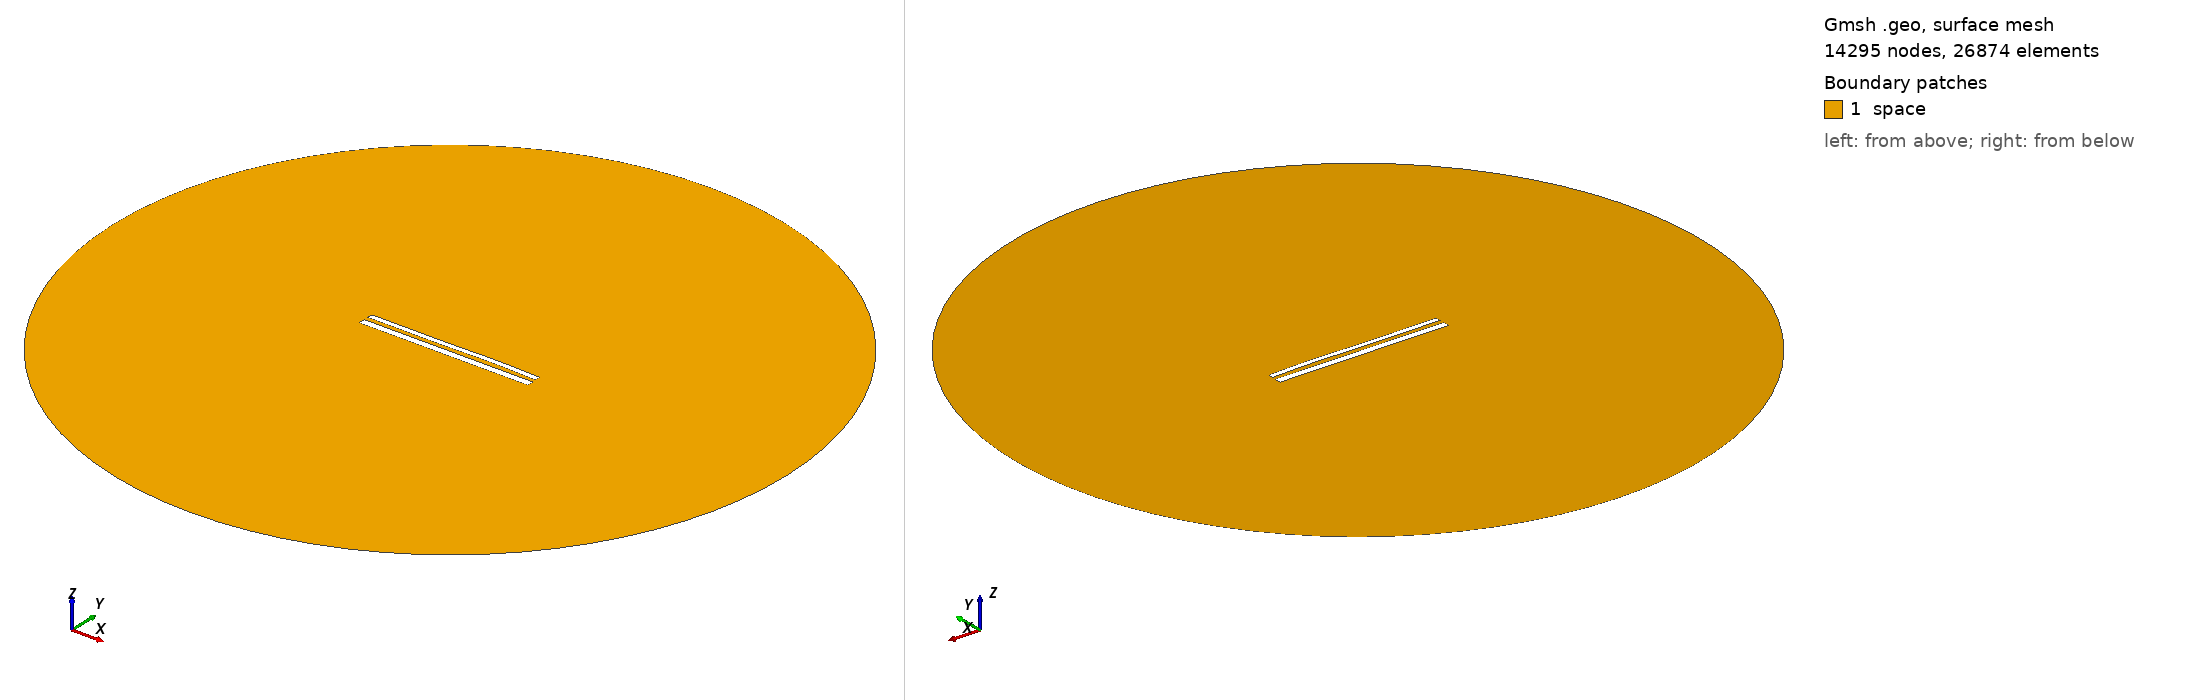

Gmsh geometry script, surface-meshed: 14295 nodes, 26874 surface elements. Boundary patches (legend numbers): 1 space. Left view from above one corner, right view from below the opposite corner. Legend entries are the model's physical surfaces. The drawing asked Gmsh for element sizes between 1% and 20% of the model's largest extent; the script's own settings can give other sizes.

=== 12329.geo (drawn) ===
//---------------------------------------
// Geometry kernel
//---------------------------------------

SetFactory("OpenCASCADE");



//---------------------------------------
// Parameters of the geometry
//---------------------------------------

// Overetch of the upper plate
overetch = 0.375;

// Distance between the plates
distance = 2.5;

// Discretization over the x axis (for the deformation)
nx = 50; 

// Length of the plate
L = 100 - overetch; 

// Number of modes
n = 4; 

// 1st mode coefficient
coeff(1) = 0.07499999999999998;
beta(1) = 0.596864 * 3.1415926535 / L;

// 2nd mode coefficient
coeff(2) = 0.07499999999999998;
beta(2) = 1.49418 * 3.1415926535 / L;

// 3rd mode coefficient
coeff(3) = -0.15;
beta(3) = 2.50025 * 3.1415926535 / L;

// 4th mode coefficient
coeff(4) = 0.07499999999999998;
beta(4) = 3.49999 * 3.1415926535 / L;



//---------------------------------------
// Upper plate (deformed rectangle)
//---------------------------------------

// Coordiantes of the upper plate
xmin = -50;
xmax = 50 - overetch;

// Height of the upper plate
yheight = 4 - 2 * overetch;

// Indexes of the points
UpperID[] = {};
LowerID[] = {};
LeftID[] = {};
RightID[] = {};

// Point index
p = 1;

// Horizontal edges
For i In {1:nx}
    x = xmin + (i-1)*(xmax - xmin)/(nx-1);

    y_bottom = distance / 2 + overetch;
    For j In {1:n}
        C = (Cosh(beta(j)*L) + Cos(beta(j)*L)) / (Sinh(beta(j)*L) + Sin(beta(j)*L));
        y_bottom  = y_bottom + coeff(j) * (Cosh(beta(j)*(x+50)) - Cos(beta(j)*(x+50)) - C * (Sinh(beta(j)*(x+50)) - Sin(beta(j)*(x+50))));
    EndFor

    y_top = y_bottom + yheight;

    Point(p) = {x, y_top, 0, 1.0};
    UpperID[i] = p;
    p = p + 1;

    Point(p) = {x, y_bottom, 0, 1.0};
    LowerID[i] = p;
    p = p + 1;
EndFor

// Create point lists
UpperPts[] = {}; LowerPts[] = {};
For i In {1:nx}
  UpperPts[] += {UpperID[i]};
  LowerPts[] += {LowerID[i]};
EndFor

// Build splines
Spline(1) = {UpperPts[]};
Spline(2) = {LowerPts[]};
Line(3) = {LowerPts[nx-1], UpperPts[nx-1]};
Line(4) = {LowerPts[0], UpperPts[0]};

// Build the plane surface
Curve Loop(1) = {2, 3, -1, -4};
Plane Surface(1) = {1};



//---------------------------------------
// Lower plate (rectangle)
//---------------------------------------

// Vertices
Point(1001) = {-50, -1, 0, 1.0};
Point(1002) = { 50, -1, 0, 1.0};
Point(1003) = { 50,  -5, 0, 1.0};
Point(1004) = {-50,  -5, 0, 1.0};

// Edges
Line(5) = {1001, 1002};
Line(6) = {1002, 1003};
Line(7) = {1003, 1004};
Line(8) = {1004, 1001};

// Plane surface
Line Loop(2) = {5, 6, 7, 8};
Plane Surface(2) = {2}; 



//---------------------------------------
// Outer (fictious) boundary
//---------------------------------------

// Points
Point(1005) = {0, 0, 0};       // Center
Point(1006) = {200, 0, 0};     // Start point
Point(1007) = {0, 200, 0};     // 90 degrees
Point(1008) = {-200, 0, 0};    // 180 degrees
Point(1009) = {0, -200, 0};    // 270 degrees

// Circle arcs (each needs start, center, end)
Circle(9) = {1006, 1005, 1007};
Circle(10) = {1007, 1005, 1008};
Circle(11) = {1008, 1005, 1009};
Circle(12) = {1009, 1005, 1006};

// Plane surface for the entire domain
Curve Loop(3) = {9, 10, 11, 12};
Surface(3) = {3};

// Subtract the plates from the whole domain to obtain the actual domain where we want to solve the equations
BooleanDifference{ Surface{3}; Delete; }{ Surface{1}; Surface{2}; Delete; }




//---------------------------------------
// Transfinite Lines/Curves
//---------------------------------------

// Set the number of points on the boundaries
r = 7;

// Plates
Transfinite Curve {1, 2} = 50*r Using Progression 1;
Transfinite Curve {3, 4} = 2*r Using Progression 1;
Transfinite Line {5, 7} = 50*r Using Progression 1;
Transfinite Line {6, 8} = 2*r Using Progression 1;

// Outer boundary
Transfinite Line {9, 10, 11, 12} = 20 Using Progression 1;



//---------------------------------------
// Physical groups
//---------------------------------------                

// Physical curves (boundaries)
Physical Line("force_segment", 10) = {2};
Physical Line("upper_plate", 11) = {1, 3, 4};
Physical Line("lower_plate", 12) = {5, 6, 7, 8};
Physical Line("boundary", 20) = {9, 10, 11, 12};

// Physical Surfaces
Physical Surface("space", 30) = {3};



//---------------------------------------
// 6. Generate the Mesh
//---------------------------------------

// 2D mesh generation
Mesh 2;
